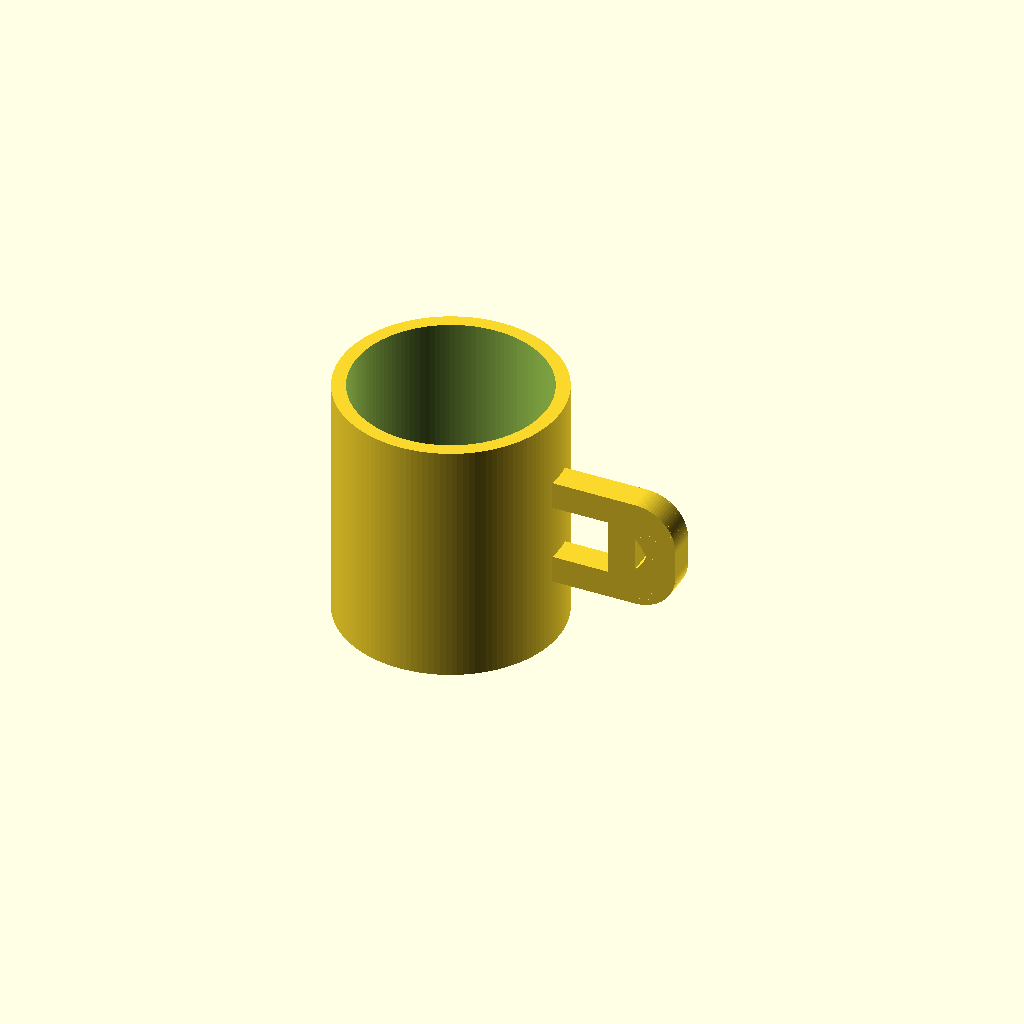
Cell 1: the model at its default parameters.
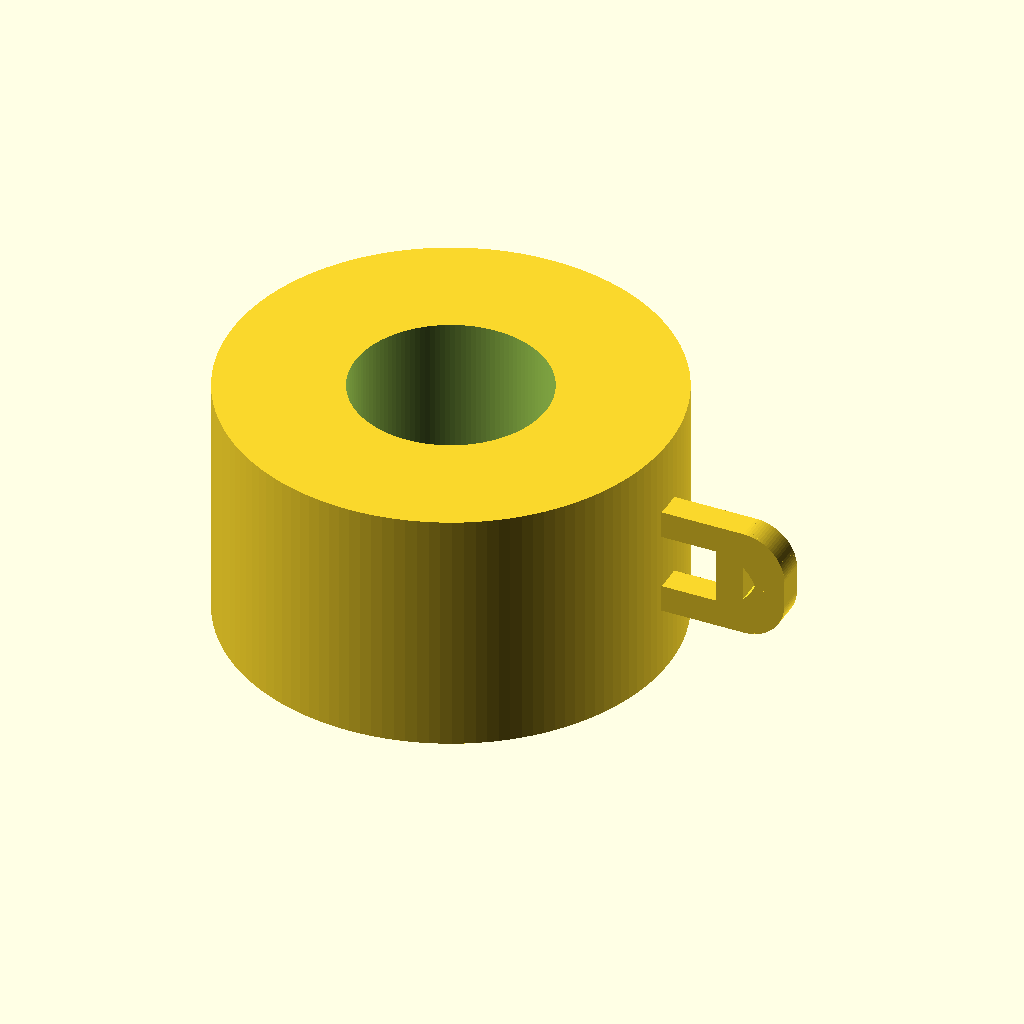
Cell 2 — outer_r set to 80, the other parameters unchanged.
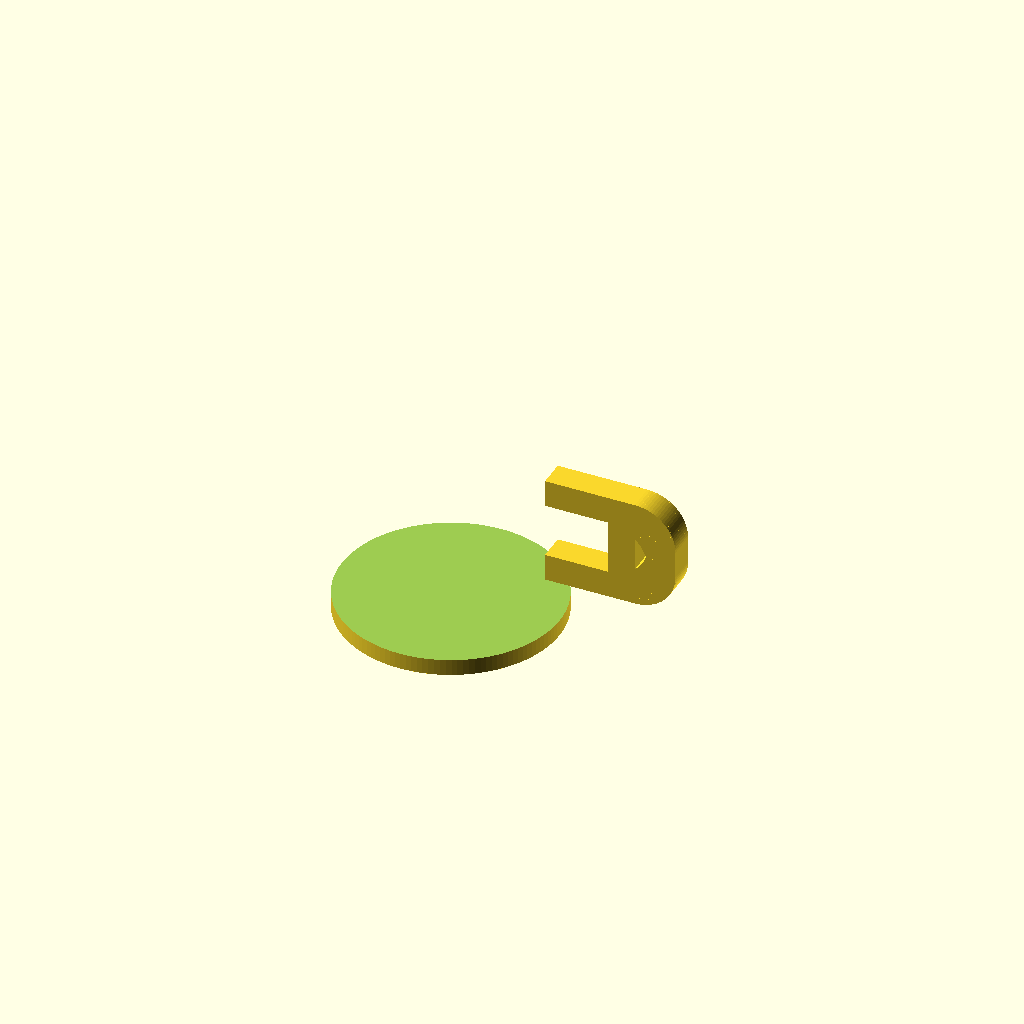
Cell 3: the same model with inner_r = 70.
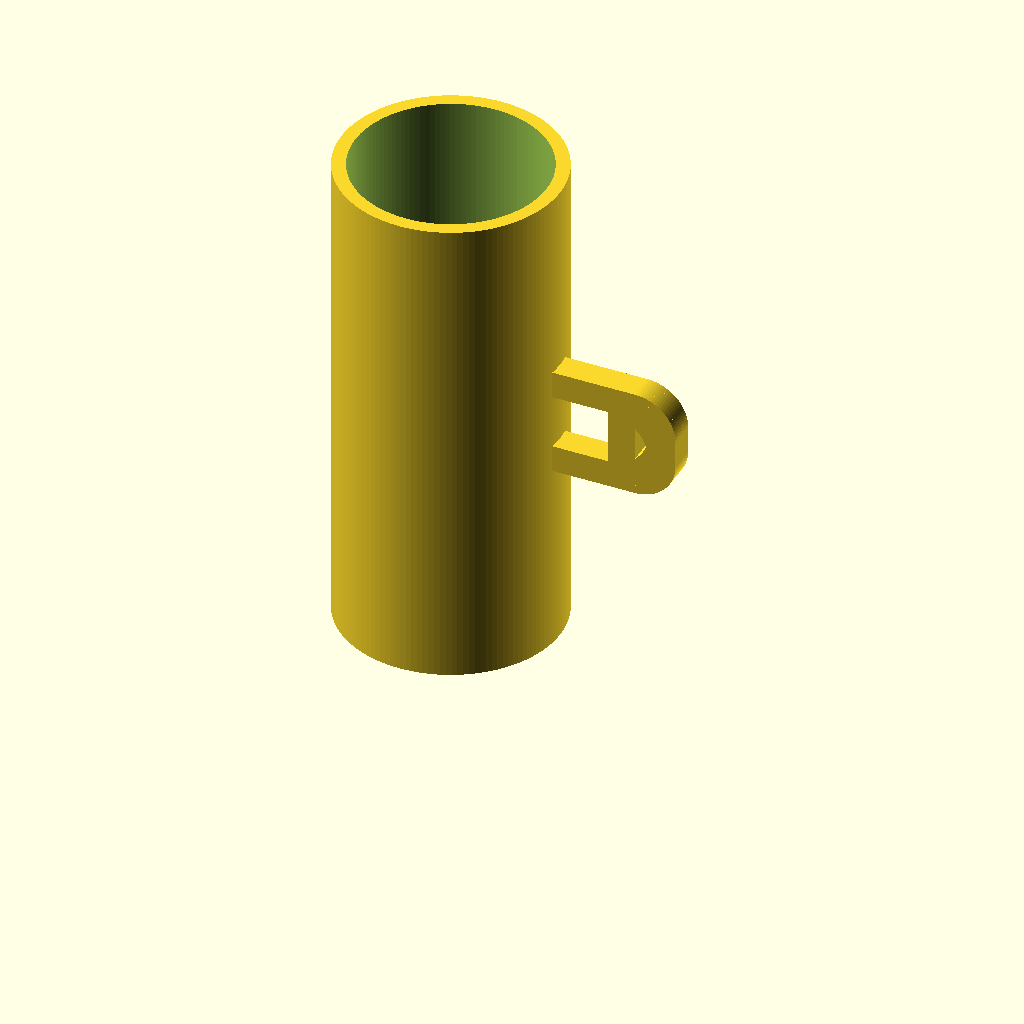
Cell 4: the same model with mug_h = 180.
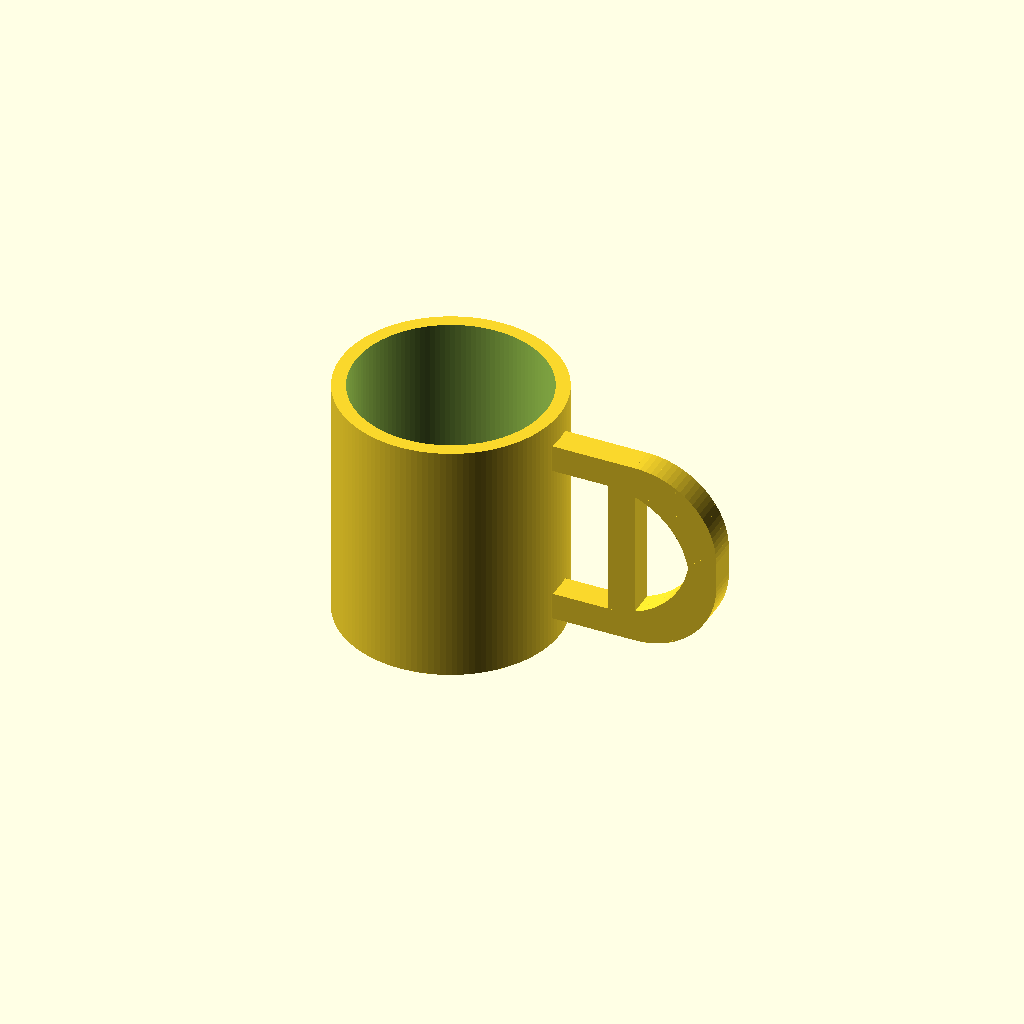
Cell 5 — h_space_h set to 60, the other parameters unchanged.
All cells are drawn from one camera (rotation 55°, 0°, 25°, orthographic, colour scheme Cornfield), so only the parameter changes between them.
The OpenSCAD source (results/tier-2-offset-handle-mug/iter-png-3_claude-sonnet-4-6-44fe0ef01592-2026-04-28T18-56-47-669Z/final.scad):
$fn = 128;

outer_r  = 40;
inner_r  = 35;
mug_h    = 90;
bot_t    = 6;

handle_z   = mug_h / 2;   // 高さ方向中央 = 45mm
h_space_h  = 30;          // 取手内側空間 高さ
h_space_w  = 25;          // 取手内側空間 幅
handle_t   = 10;          // 取手断面の太さ

// 各部寸法
// バーはX軸方向に伸びる。本体に食い込んで確実結合
bar_x_start = outer_r - 3;
bar_x_end   = outer_r + h_space_w;         // バー外端X
bar_x_len   = bar_x_end - bar_x_start;

bar_z_top   = handle_z + h_space_h / 2;   // = 60
bar_z_bot   = handle_z - h_space_h / 2;   // = 30

// 半円アーム中心: (bar_x_end, handle_z)
// 半円の回転半径 (中心線ベース) = h_space_h/2 = 15
arc_cx = bar_x_end;
arc_cz = handle_z;
arc_r  = h_space_h / 2;  // = 15

// 上バー: Z中心 = bar_z_top, 断面 handle_t x handle_t
module top_bar() {
    translate([bar_x_start, -handle_t/2, bar_z_top - handle_t/2])
        cube([bar_x_len, handle_t, handle_t]);
}

// 下バー
module bot_bar() {
    translate([bar_x_start, -handle_t/2, bar_z_bot - handle_t/2])
        cube([bar_x_len, handle_t, handle_t]);
}

// 半円アーム: XZ平面内で -90°〜+90° の半円
// 各セグメントを hull() で繋ぐ
// 断面: handle_t x handle_t の立方体
module arc_arm() {
    N = 48;
    for (i = [0 : N-1]) {
        a1 = -90 + 180 *  i      / N;
        a2 = -90 + 180 * (i+1)   / N;
        x1 = arc_cx + arc_r * cos(a1);
        z1 = arc_cz + arc_r * sin(a1);
        x2 = arc_cx + arc_r * cos(a2);
        z2 = arc_cz + arc_r * sin(a2);
        hull() {
            translate([x1 - handle_t/2, -handle_t/2, z1 - handle_t/2])
                cube([handle_t, handle_t, handle_t]);
            translate([x2 - handle_t/2, -handle_t/2, z2 - handle_t/2])
                cube([handle_t, handle_t, handle_t]);
        }
    }
}

// バーと半円を滑らかに繋ぐジョイント
module top_joint() {
    x1 = arc_cx + arc_r * cos(-90);
    z1 = arc_cz + arc_r * sin(-90);
    hull() {
        translate([bar_x_end - handle_t/2, -handle_t/2, bar_z_top - handle_t/2])
            cube([handle_t, handle_t, handle_t]);
        translate([x1 - handle_t/2, -handle_t/2, z1 - handle_t/2])
            cube([handle_t, handle_t, handle_t]);
    }
}

module bot_joint() {
    x1 = arc_cx + arc_r * cos(90);
    z1 = arc_cz + arc_r * sin(90);
    hull() {
        translate([bar_x_end - handle_t/2, -handle_t/2, bar_z_bot - handle_t/2])
            cube([handle_t, handle_t, handle_t]);
        translate([x1 - handle_t/2, -handle_t/2, z1 - handle_t/2])
            cube([handle_t, handle_t, handle_t]);
    }
}

module handle() {
    union() {
        top_bar();
        bot_bar();
        arc_arm();
        top_joint();
        bot_joint();
    }
}

module mug_body() {
    difference() {
        cylinder(r = outer_r, h = mug_h);
        translate([0, 0, bot_t])
            cylinder(r = inner_r, h = mug_h - bot_t + 0.1);
    }
}

union() {
    mug_body();
    handle();
}
Parameter table extracted from the source (name, type, default, range or options):
outer_r: number, default 40
inner_r: number, default 35
mug_h: number, default 90
bot_t: number, default 6
h_space_h: number, default 30
h_space_w: number, default 25
handle_t: number, default 10
